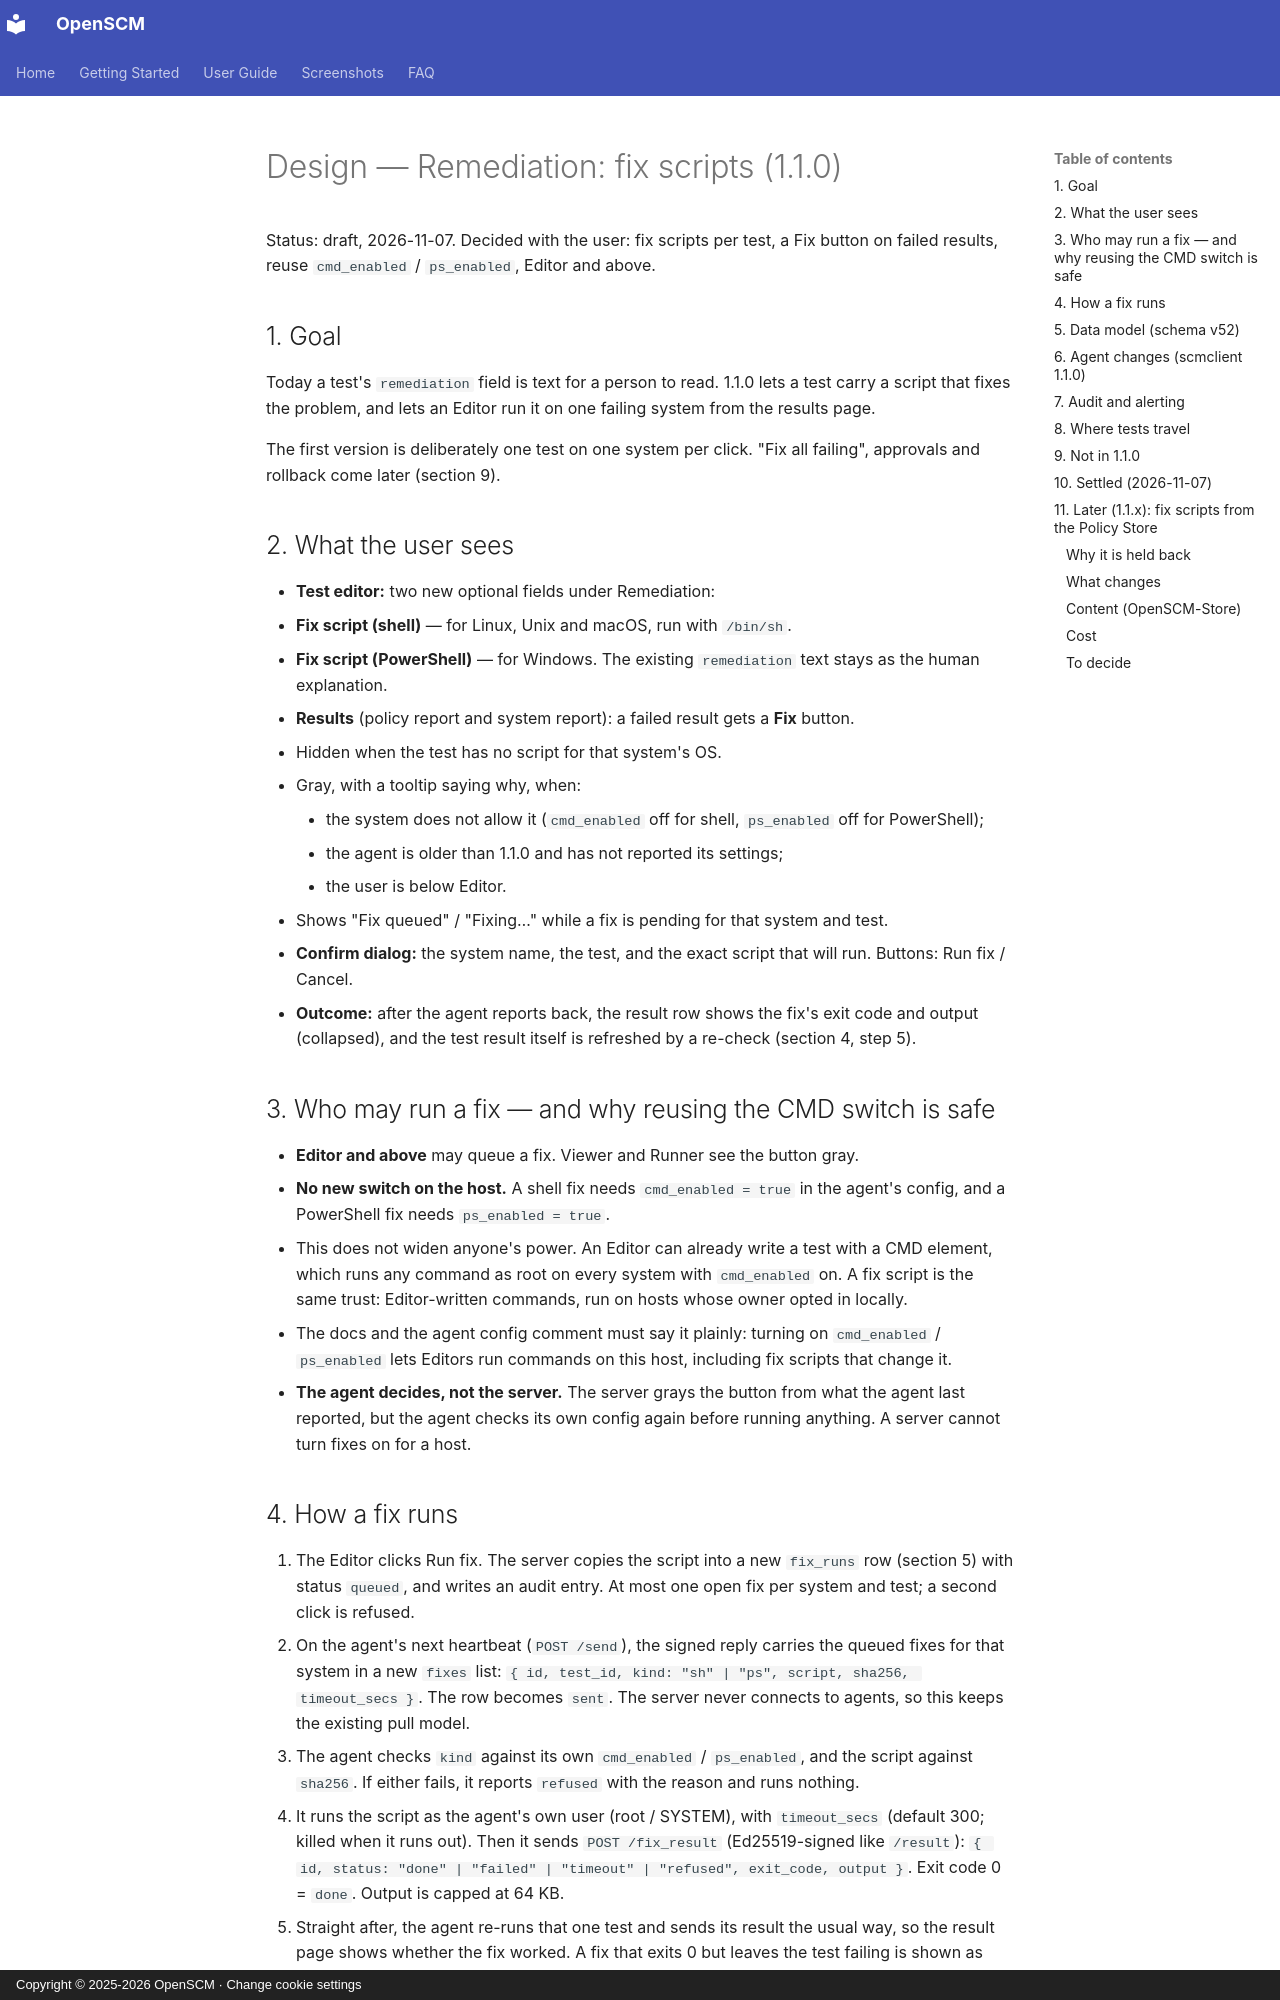

repository: easysysio/OpenSCM · page: design/1.1.0-remediation/index.html · generator: mkdocs · copyright: Copyright © 2025-2026 OpenSCM · Change cookie settings

# Design — Remediation: fix scripts (1.1.0)

Status: draft, 2026-11-07. Decided with the user: fix scripts per test, a Fix
button on failed results, reuse `cmd_enabled` / `ps_enabled`, Editor and above.

## 1. Goal

Today a test's `remediation` field is text for a person to read. 1.1.0 lets a
test carry a script that fixes the problem, and lets an Editor run it on one
failing system from the results page.

The first version is deliberately one test on one system per click. "Fix all
failing", approvals and rollback come later (section 9).

## 2. What the user sees

- **Test editor:** two new optional fields under Remediation:
  - **Fix script (shell)** — for Linux, Unix and macOS, run with `/bin/sh`.
  - **Fix script (PowerShell)** — for Windows.
  The existing `remediation` text stays as the human explanation.
- **Results** (policy report and system report): a failed result gets a
  **Fix** button.
  - Hidden when the test has no script for that system's OS.
  - Gray, with a tooltip saying why, when:
    - the system does not allow it (`cmd_enabled` off for shell,
      `ps_enabled` off for PowerShell);
    - the agent is older than 1.1.0 and has not reported its settings;
    - the user is below Editor.
  - Shows "Fix queued" / "Fixing…" while a fix is pending for that
    system and test.
- **Confirm dialog:** the system name, the test, and the exact script that
  will run. Buttons: Run fix / Cancel.
- **Outcome:** after the agent reports back, the result row shows the fix's
  exit code and output (collapsed), and the test result itself is refreshed
  by a re-check (section 4, step 5).

## 3. Who may run a fix — and why reusing the CMD switch is safe

- **Editor and above** may queue a fix. Viewer and Runner see the button gray.
- **No new switch on the host.** A shell fix needs `cmd_enabled = true` in the
  agent's config, and a PowerShell fix needs `ps_enabled = true`.
- This does not widen anyone's power. An Editor can already write a test with
  a CMD element, which runs any command as root on every system with
  `cmd_enabled` on. A fix script is the same trust: Editor-written commands,
  run on hosts whose owner opted in locally.
- The docs and the agent config comment must say it plainly: turning on
  `cmd_enabled` / `ps_enabled` lets Editors run commands on this host,
  including fix scripts that change it.
- **The agent decides, not the server.** The server grays the button from what
  the agent last reported, but the agent checks its own config again before
  running anything. A server cannot turn fixes on for a host.
